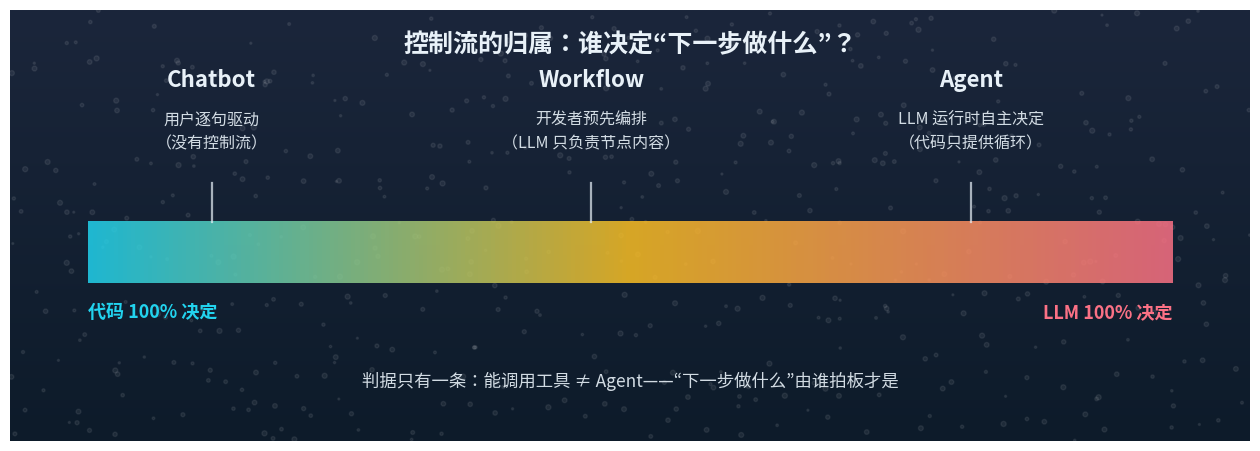

Here is the Python script that generated this plot: (Note: this script raises an exception after producing the figure.)
"""第 9 章四张正式配图（与全书视觉系统一致：深蓝渐变底、五色体系，风格对齐 ch01 模板）"""
import numpy as np
import matplotlib
matplotlib.use("Agg")
import matplotlib.pyplot as plt
from matplotlib.patches import FancyBboxPatch, FancyArrowPatch, Circle

plt.rcParams["font.family"] = ["Hiragino Sans GB", "sans-serif"]
plt.rcParams["axes.unicode_minus"] = False

NAVY, INDIGO = "#0d1b2a", "#1b263b"
PANEL = "#16324f"
CYAN, AMBER, CORAL, MINT, VIOLET = "#22d3ee", "#fbbf24", "#fb7185", "#34d399", "#a78bfa"
TXT = "#e8f1f8"
OUT = "/Users/lianggeng/Desktop/agent-from-zero-to-hero/assets/images/ch09/"


def new_canvas(w=16, h=6):
    fig, ax = plt.subplots(figsize=(w, h), dpi=100)
    grad = np.linspace(0, 1, 256).reshape(-1, 1)
    ax.imshow(grad, extent=[0, w, 0, h], aspect="auto", origin="lower",
              cmap=matplotlib.colors.LinearSegmentedColormap.from_list("bg", [NAVY, INDIGO]),
              zorder=0)
    ax.set_xlim(0, w); ax.set_ylim(0, h); ax.axis("off")
    rng = np.random.default_rng(3)
    ax.scatter(rng.uniform(0, w, int(w * h * 6)), rng.uniform(0, h, int(w * h * 6)),
               s=rng.uniform(2, 14, int(w * h * 6)), c="white", alpha=0.07, zorder=1)
    return fig, ax


def box(ax, x, y, w, h, text, color, fs=13, glow=True):
    if glow:
        ax.add_patch(FancyBboxPatch((x - 0.06, y - 0.06), w + 0.12, h + 0.12,
                                    boxstyle="round,pad=0.06", fc=color, ec="none", alpha=0.15, zorder=3))
    ax.add_patch(FancyBboxPatch((x, y), w, h, boxstyle="round,pad=0.06",
                                fc=PANEL, ec=color, lw=2, zorder=4))
    ax.text(x + w / 2, y + h / 2, text, ha="center", va="center",
            color=TXT, fontsize=fs, zorder=5, linespacing=1.5)


def arrow(ax, p1, p2, color=CYAN, lw=2.2, style="-|>", ls="-",
          connectionstyle="arc3,rad=0"):
    ax.add_patch(FancyArrowPatch(p1, p2, arrowstyle=style, mutation_scale=18,
                                 color=color, lw=lw, linestyle=ls, zorder=3,
                                 connectionstyle=connectionstyle))


def title(ax, text, x=8.0, y=None, h=6):
    ax.text(x, y if y is not None else h - 0.5, text, color=TXT,
            fontsize=18, fontweight="bold", ha="center")


# ============ 图 1：控制流光谱 ============
fig, ax = new_canvas(16, 5.6)
title(ax, "控制流的归属：谁决定“下一步做什么”？", y=5.05)

cmap = matplotlib.colors.LinearSegmentedColormap.from_list(
    "spectrum", ["#22d3ee", "#fbbf24", "#fb7185"])
grad = np.linspace(0, 1, 512).reshape(1, -1)
ax.imshow(grad, extent=[1, 15, 2.05, 2.85], aspect="auto", origin="lower",
          cmap=cmap, zorder=3, alpha=0.85)

marks = [
    (2.6, "Chatbot", "用户逐句驱动\n（没有控制流）"),
    (7.5, "Workflow", "开发者预先编排\n（LLM 只负责节点内容）"),
    (12.4, "Agent", "LLM 运行时自主决定\n（代码只提供循环）"),
]
for x, name, desc in marks:
    ax.plot([x, x], [2.85, 3.35], color=TXT, lw=1.6, alpha=0.7, zorder=4)
    ax.text(x, 4.6, name, color=TXT, fontsize=16, fontweight="bold", ha="center", zorder=5)
    ax.text(x, 4.28, desc, color=TXT, fontsize=11.5, ha="center", va="top",
            alpha=0.9, linespacing=1.5, zorder=5)
ax.text(1.0, 1.6, "代码 100% 决定", color=CYAN, fontsize=13, fontweight="bold", ha="left")
ax.text(15.0, 1.6, "LLM 100% 决定", color=CORAL, fontsize=13, fontweight="bold", ha="right")
ax.text(8.0, 0.7, "判据只有一条：能调用工具 ≠ Agent——“下一步做什么”由谁拍板才是",
        ha="center", color=TXT, fontsize=12.5, alpha=0.9)
fig.savefig(OUT + "control-flow-spectrum.png", facecolor=NAVY, bbox_inches="tight")
plt.close(fig)

# ============ 图 2：Agent 核心循环 ============
fig, ax = new_canvas(16, 8.5)
title(ax, "Agent 核心循环：感知 → 规划 → 行动 → 观察", y=8.0)

ax.text(1.7, 7.05, "环境信息\n任务 / 工具结果\n外部反馈", color=MINT, fontsize=11.5,
        ha="center", va="center", linespacing=1.6, zorder=5)
arrow(ax, (3.1, 6.95), (5.45, 6.95), MINT, lw=2.2)

loops = [
    (6.35, "① 感知 Perception\n把环境 / 任务状态装进上下文", CYAN),
    (4.75, "② 规划 Planning\nLLM 决定下一步做什么", AMBER),
    (3.15, "③ 行动 Action\n调用工具 / 执行代码，作用于环境", CORAL),
    (1.55, "④ 观察 Observation\n把结果回填进记忆", VIOLET),
]
for y, text, color in loops:
    box(ax, 5.6, y, 4.8, 1.15, text, color, fs=12.5)
arrow(ax, (8.0, 6.35), (8.0, 5.98), CYAN, lw=2.4)
arrow(ax, (8.0, 4.75), (8.0, 4.38), AMBER, lw=2.4)
arrow(ax, (8.0, 3.15), (8.0, 2.78), CORAL, lw=2.4)

# 循环回路：④ 观察 →（未完成）→ ② 规划
arrow(ax, (5.54, 2.1), (5.54, 5.32), VIOLET, lw=2.4, ls="--", connectionstyle="arc3,rad=-0.3")
ax.text(3.35, 3.7, "未完成：回到 ②（下一轮）", color=VIOLET, fontsize=12,
        rotation=90, ha="center", va="center", zorder=5)
# 终止出口：② 规划 → 输出
arrow(ax, (10.46, 5.32), (12.35, 5.32), MINT, lw=2.4)
ax.text(11.4, 5.62, "完成任务", color=MINT, fontsize=12, fontweight="bold", ha="center", zorder=5)
box(ax, 12.4, 4.9, 3.1, 0.85, "输出最终结果", MINT, fs=13)

ax.text(8.0, 0.6, "while 循环由代码提供，llm_decide 由 LLM 扮演——Agent 的本质，是把“改剧本的权力”移交给运行时的决策函数",
        ha="center", color=TXT, fontsize=12.5, alpha=0.9)
fig.savefig(OUT + "agent-loop.png", facecolor=NAVY, bbox_inches="tight")
plt.close(fig)

# ============ 图 3：五大组件架构 ============
fig, ax = new_canvas(16, 8.5)
title(ax, "Agent 的五大组件", y=8.0)

box(ax, 0.5, 6.7, 1.9, 0.9, "任务", MINT, fs=14)
box(ax, 5.0, 6.55, 5.0, 1.2, "LLM 大脑\n理解 · 推理 · 决策", AMBER, fs=13.5)
box(ax, 12.2, 6.55, 3.3, 1.2, "记忆\n本轮轨迹 /\n长期记忆库", VIOLET, fs=12.5)
box(ax, 5.0, 4.1, 5.0, 1.2, "工具\nsearch / calculator\n代码执行 / API", CYAN, fs=12.5)
box(ax, 5.0, 1.65, 5.0, 1.2, "执行环境\n文件系统 / 沙箱 /\n浏览器 / 生产系统", MINT, fs=12.5)

arrow(ax, (2.45, 7.15), (4.92, 7.15), MINT, lw=2.4)
arrow(ax, (10.05, 7.35), (12.14, 7.35), VIOLET, lw=2.2)
arrow(ax, (12.14, 6.95), (10.05, 6.95), AMBER, lw=2.2)
arrow(ax, (7.5, 6.55), (7.5, 5.38), AMBER, lw=2.4)
ax.text(7.75, 5.95, "规划：下一步做什么？", color=TXT, fontsize=12, ha="left", zorder=5)
arrow(ax, (7.5, 4.1), (7.5, 2.93), CYAN, lw=2.4)
ax.text(7.75, 3.5, "行动", color=TXT, fontsize=12, ha="left", zorder=5)
arrow(ax, (10.15, 2.25), (10.0, 6.5), CORAL, lw=2.4, ls="--", connectionstyle="arc3,rad=0.32")
ax.text(12.6, 4.4, "观察结果回传大脑（循环往复）", color=CORAL, fontsize=12,
        rotation=90, ha="center", va="center", zorder=5)

ax.text(8.0, 0.6, "五大组件没有一个是在 2023 年发明的——新的只是把它们焊在一起的那根总线：“循环 + 上下文”",
        ha="center", color=TXT, fontsize=12.5, alpha=0.9)
fig.savefig(OUT + "agent-architecture.png", facecolor=NAVY, bbox_inches="tight")
plt.close(fig)

# ============ 图 4：五分钟 Agent 简史时间线 ============
fig, ax = new_canvas(16, 7.2)
title(ax, "五分钟 Agent 简史：我们正处在哪个坐标", y=6.7)

ax.add_patch(FancyArrowPatch((0.8, 3.5), (15.5, 3.5), arrowstyle="-|>",
                             mutation_scale=22, color="#8fa3bd", lw=2.5, zorder=3))
events = [
    (2.0, "2022.11", "ChatGPT 发布\n对话即接口，但它是 L0", CYAN, True),
    (4.2, "2023.03", "AutoGPT / BabyAGI 爆红\n自主决策被推上聚光灯\n失败模式也暴露无遗", AMBER, False),
    (6.4, "2023.06", "OpenAI Function Calling\n工具调用从提示词黑魔法\n变成原生协议（第 11 章）", CORAL, True),
    (8.6, "2024.12", "Anthropic《Building Effective\nAgents》：Workflow 与 Agent 分道\n“最简方案优先”成为共识", MINT, False),
    (10.9, "2025.01", "Operator / Claude Code /\nDeep Research 落地\nL2–L3 级 Agent 进入生产", VIOLET, True),
    (13.5, "现在", "多智能体、MCP / A2A 协议\n评测与安全成为主战场\n（第 12、16、17 章）", CYAN, False),
]
for x, date, desc, color, above in events:
    ax.add_patch(Circle((x, 3.5), 0.11, fc=color, ec="none", zorder=5))
    ax.add_patch(Circle((x, 3.5), 0.06, fc=NAVY, ec=color, lw=1.6, zorder=6))
    if above:
        ax.plot([x, x], [3.5, 3.95], color=color, lw=1.6, alpha=0.7, zorder=3)
        ax.text(x, 5.9, date, color=color, fontsize=14, fontweight="bold",
                ha="center", va="bottom", zorder=5)
        ax.text(x, 5.55, desc, color=TXT, fontsize=11, ha="center", va="top",
                linespacing=1.5, alpha=0.92, zorder=5)
    else:
        ax.plot([x, x], [3.05, 3.5], color=color, lw=1.6, alpha=0.7, zorder=3)
        ax.text(x, 3.0, date, color=color, fontsize=14, fontweight="bold",
                ha="center", va="top", zorder=5)
        ax.text(x, 2.6, desc, color=TXT, fontsize=11, ha="center", va="top",
                linespacing=1.5, alpha=0.92, zorder=5)

ax.text(8.0, 0.45, "三条主线贯穿始终：控制权的渐进移交 · 协议的标准化 · 工程理性的回归",
        ha="center", color=TXT, fontsize=12.5, alpha=0.9)
fig.savefig(OUT + "agent-timeline.png", facecolor=NAVY, bbox_inches="tight")
plt.close(fig)

print("OK: 4 figures rendered")
